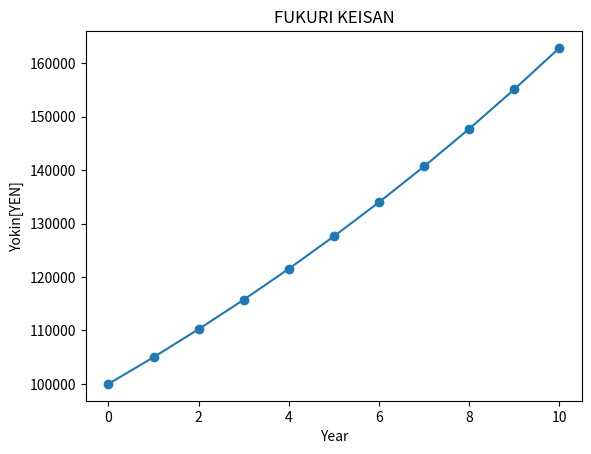

Python code for this plot:
import matplotlib.pyplot as plt # プロットオブジェクトをインポート
riritsu = 0.05 # 利率
yokin = [100000] # 預金配列の最初の値は 10 万
for i in range(10): #i の値を 0 〜 9 まで、10 回繰り返す
 risoku = int(yokin[i]*riritsu) # 利息は現在の預金額×利率 ( 整数化 )
 yokin.append(yokin[i]+risoku) # 配列に計算結果を追加
plt.title("FUKURI KEISAN") # グラフのタイトル
plt.xlabel("Year") #X 軸のラベル
plt.ylabel("Yokin[YEN]") #Y 軸のラベル
plt.plot(yokin, marker="o") # グラフをプロット
plt.show() # プロットオブジェクトを表示